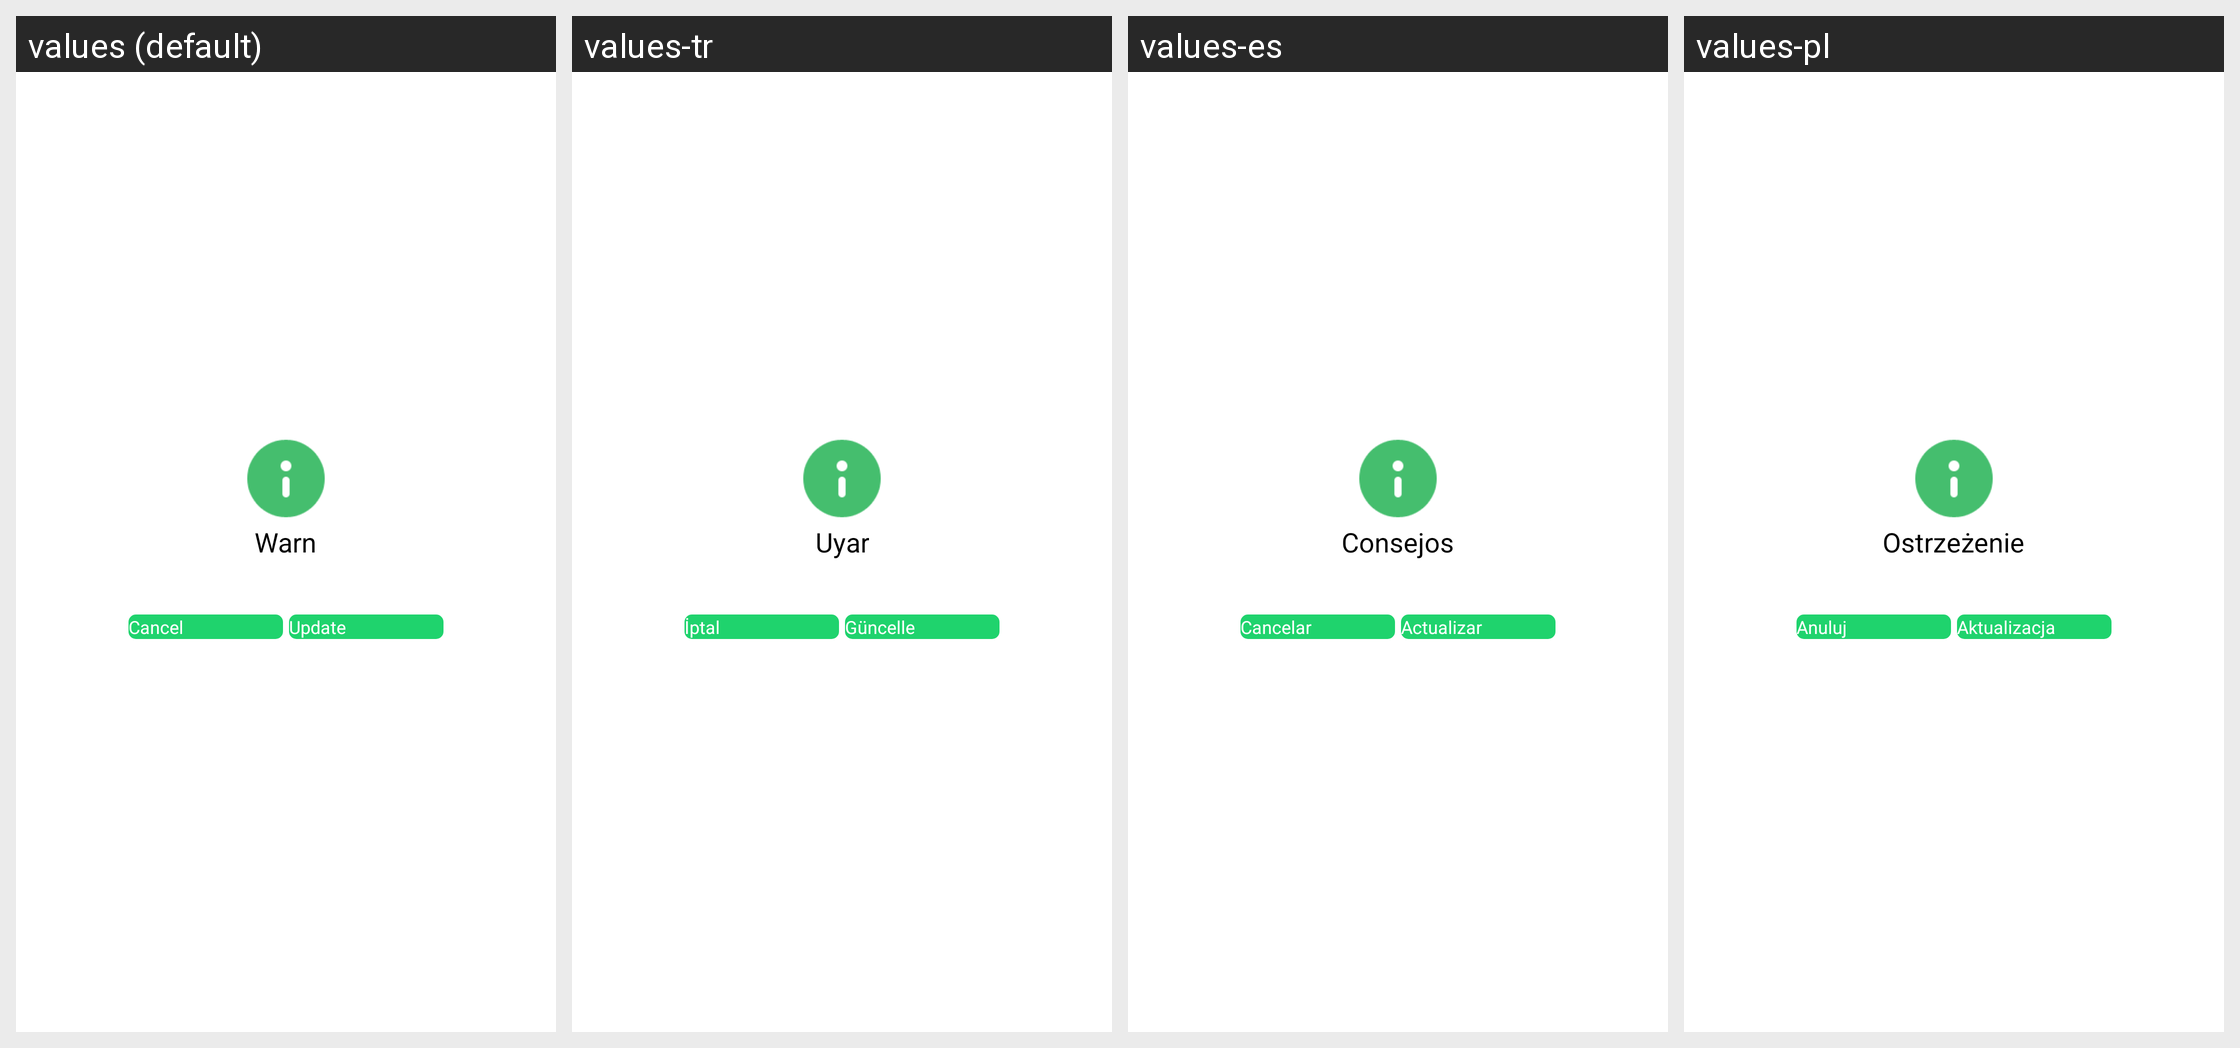

For this localized Android screen grid, give each drawn string resource with its value in every locale shown.
Android screen res/layout/custom_card_normal_dialog.xml rendered under 4 locales, left to right: values (default), values-tr, values-es, values-pl. Device: Nexus 5 (rendered at 1080×1920; each locale shown at half size, 540×960, under a caption strip naming it); theme AppTheme.
Other locales in the repository, not shown: values-af, values-am, values-ar, values-az, values-be, values-bg, values-bn, values-bs, values-ca, values-cs, values-da, values-de, values-el, values-en-rGB, values-es-rUS, values-et, values-eu, values-fa, values-fi, values-fr, values-fr-rCA, values-gl, values-gu, values-hi, values-hi-rIN, values-hr, values-hu, values-hy, values-in, values-is, values-it, values-iw, values-ja, values-ka, values-kk, values-km, values-kn, values-ko, values-ky, values-lo, values-lt, values-lv, values-mk, values-ml, values-mn, values-mr, values-ms, values-my, values-nb, values-ne, values-nl, values-pa, values-pt, values-pt-rPT, values-ro, values-ru, values-si, values-sk, values-sl, values-sq, values-sr, values-sv, values-sw, values-ta, values-te, values-th, values-tl, values-uk, values-ur, values-uz, values-vi, values-zh-rCN, values-zh-rHK, values-zh-rMO, values-zh-rTW, values-zu.
Strings drawn on this screen, with the default value and each locale's value (text and hints the layout hard-codes, and strings that could not be matched under every locale, appear in the picture but are not listed):

tip
  values: Warn
  values-tr: Uyar
  values-es: Consejos
  values-pl: Ostrzeżenie

cancel
  values: Cancel
  values-tr: İptal
  values-es: Cancelar
  values-pl: Anuluj

update_confirm
  values: Update
  values-tr: Güncelle
  values-es: Actualizar
  values-pl: Aktualizacja
